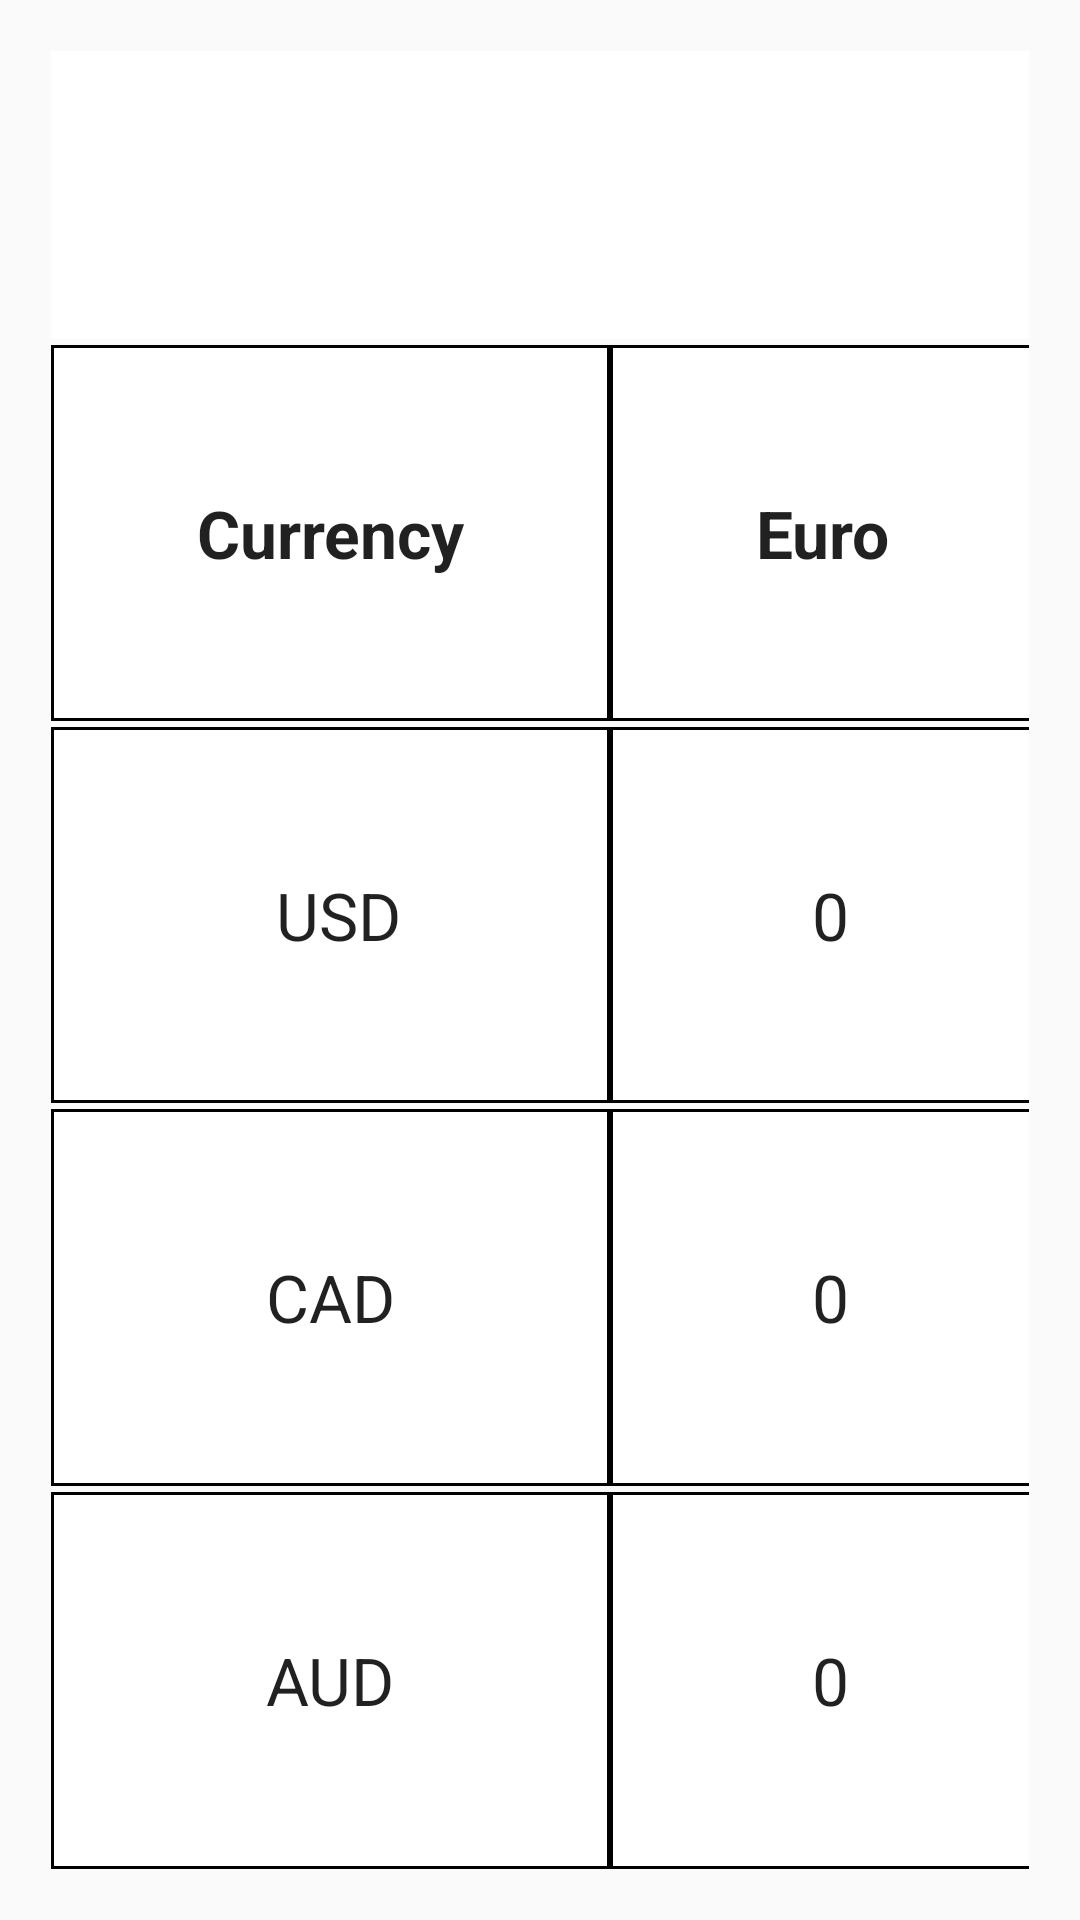

The Android layout XML behind this screen, and the referenced resources:
<!-- AndroidManifest.xml: application theme AppTheme -->
<!-- res/layout/rates_fragment.xml -->
<?xml version="1.0" encoding="utf-8"?>
<TableLayout xmlns:android="http://schemas.android.com/apk/res/android"

             android:layout_width="fill_parent"
             android:layout_height="match_parent"
             android:stretchColumns="0,1,2"
             android:padding="16dp"
             android:gravity="center">

    <TableRow
            android:background="#FFFFFF"
            android:layout_width="fill_parent"
            android:layout_height="0dp"
            android:layout_margin="1dp"
            android:layout_weight="1"
    >
        <TableRow
                android:background="#000000"
                android:layout_width="fill_parent"
                android:layout_height="0dp"
                android:layout_margin="1dp"
                android:layout_weight="1"
        >



        </TableRow>
    </TableRow>
    <TableRow
            android:background="#000000"
            android:layout_width="fill_parent"
            android:layout_height="0dp"
            android:layout_margin="1dp"
            android:layout_weight="1"

    >

        <TextView
                android:layout_width="match_parent"
                android:layout_height="match_parent"
                android:textAppearance="?android:attr/textAppearanceLarge"
                android:text="Currency"
                android:layout_margin="1dp"
                android:layout_column="0"
                android:background="#FFFFFF"
                android:textStyle="bold"
                android:gravity="center"
        />

        <TextView
                android:layout_width="wrap_content"
                android:layout_height="match_parent"
                android:textAppearance="?android:attr/textAppearanceLarge"
                android:text="Euro"
                android:layout_margin="1dp"
                android:layout_column="1"
                android:background="#FFFFFF"
                android:gravity="center"
                android:textStyle="bold"
                android:id="@+id/text_type"/>

    </TableRow>

    <TableRow
            android:background="#000000"
            android:layout_width="fill_parent"
            android:layout_height="0dp"
            android:layout_margin="1dp"
            android:layout_weight="1"
    >

        <TextView
                android:layout_width="match_parent"
                android:layout_height="match_parent"
                android:textAppearance="?android:attr/textAppearanceLarge"
                android:text=" USD"
                android:layout_margin="1dp"
                android:layout_column="0"
                android:background="#FFFFFF"
                android:gravity="center"
                android:id="@+id/first_row_name"/>

        <TextView
                android:layout_width="wrap_content"
                android:layout_height="match_parent"
                android:textAppearance="?android:attr/textAppearanceLarge"
                android:text=" 0"
                android:layout_margin="1dp"
                android:layout_column="1"
                android:background="#FFFFFF"
                android:gravity="center"
                android:id="@+id/first_value"/>

    </TableRow>



    <TableRow
            android:background="#000000"
            android:layout_width="fill_parent"
            android:layout_height="0dp"
            android:layout_margin="1dp"
            android:layout_weight="1"
    >

        <TextView
                android:layout_width="match_parent"
                android:layout_height="match_parent"
                android:textAppearance="?android:attr/textAppearanceLarge"
                android:text="CAD"
                android:layout_margin="1dp"
                android:layout_column="0"
                android:background="#FFFFFF"
                android:gravity="center"
                android:id="@+id/second_row_name"/>

        <TextView
                android:layout_width="wrap_content"
                android:layout_height="match_parent"
                android:textAppearance="?android:attr/textAppearanceLarge"
                android:text=" 0"
                android:layout_margin="1dp"
                android:layout_column="1"
                android:background="#FFFFFF"
                android:gravity="center"
                android:id="@+id/second_value"/>

    </TableRow>

    <TableRow
            android:background="#000000"
            android:layout_width="fill_parent"
            android:layout_height="0dp"
            android:layout_margin="1dp"
            android:layout_weight="1"
    >

        <TextView
                android:layout_width="match_parent"
                android:layout_height="match_parent"
                android:textAppearance="?android:attr/textAppearanceLarge"
                android:text="AUD"
                android:layout_margin="1dp"
                android:layout_column="0"
                android:background="#FFFFFF"
                android:gravity="center"
                android:id="@+id/third_row_name"/>

        <TextView
                android:layout_width="wrap_content"
                android:layout_height="match_parent"
                android:textAppearance="?android:attr/textAppearanceLarge"
                android:text=" 0"
                android:layout_margin="1dp"
                android:layout_column="1"
                android:background="#FFFFFF"
                android:gravity="center"
                android:id="@+id/third_value"/>

    </TableRow>


</TableLayout>
<!-- resources referenced by this layout -->
<resources>
  <style name="AppTheme" parent="Theme.AppCompat.Light.DarkActionBar">
          
          <item name="colorPrimary">@color/colorPrimary</item>
          <item name="colorPrimaryDark">@color/colorPrimaryDark</item>
          <item name="colorAccent">@color/colorAccent</item>
  
          
          <item name="windowActionBar">false</item>
          <item name="windowNoTitle">true</item>
      </style>
  <!-- not gathered from this repository: default colours our renderer supplied (Android Studio template values) -->
  <color name="colorPrimary">#FF6200EE</color>
  <color name="colorPrimaryDark">#FF3700B3</color>
  <color name="colorAccent">#FF03DAC5</color>
</resources>
